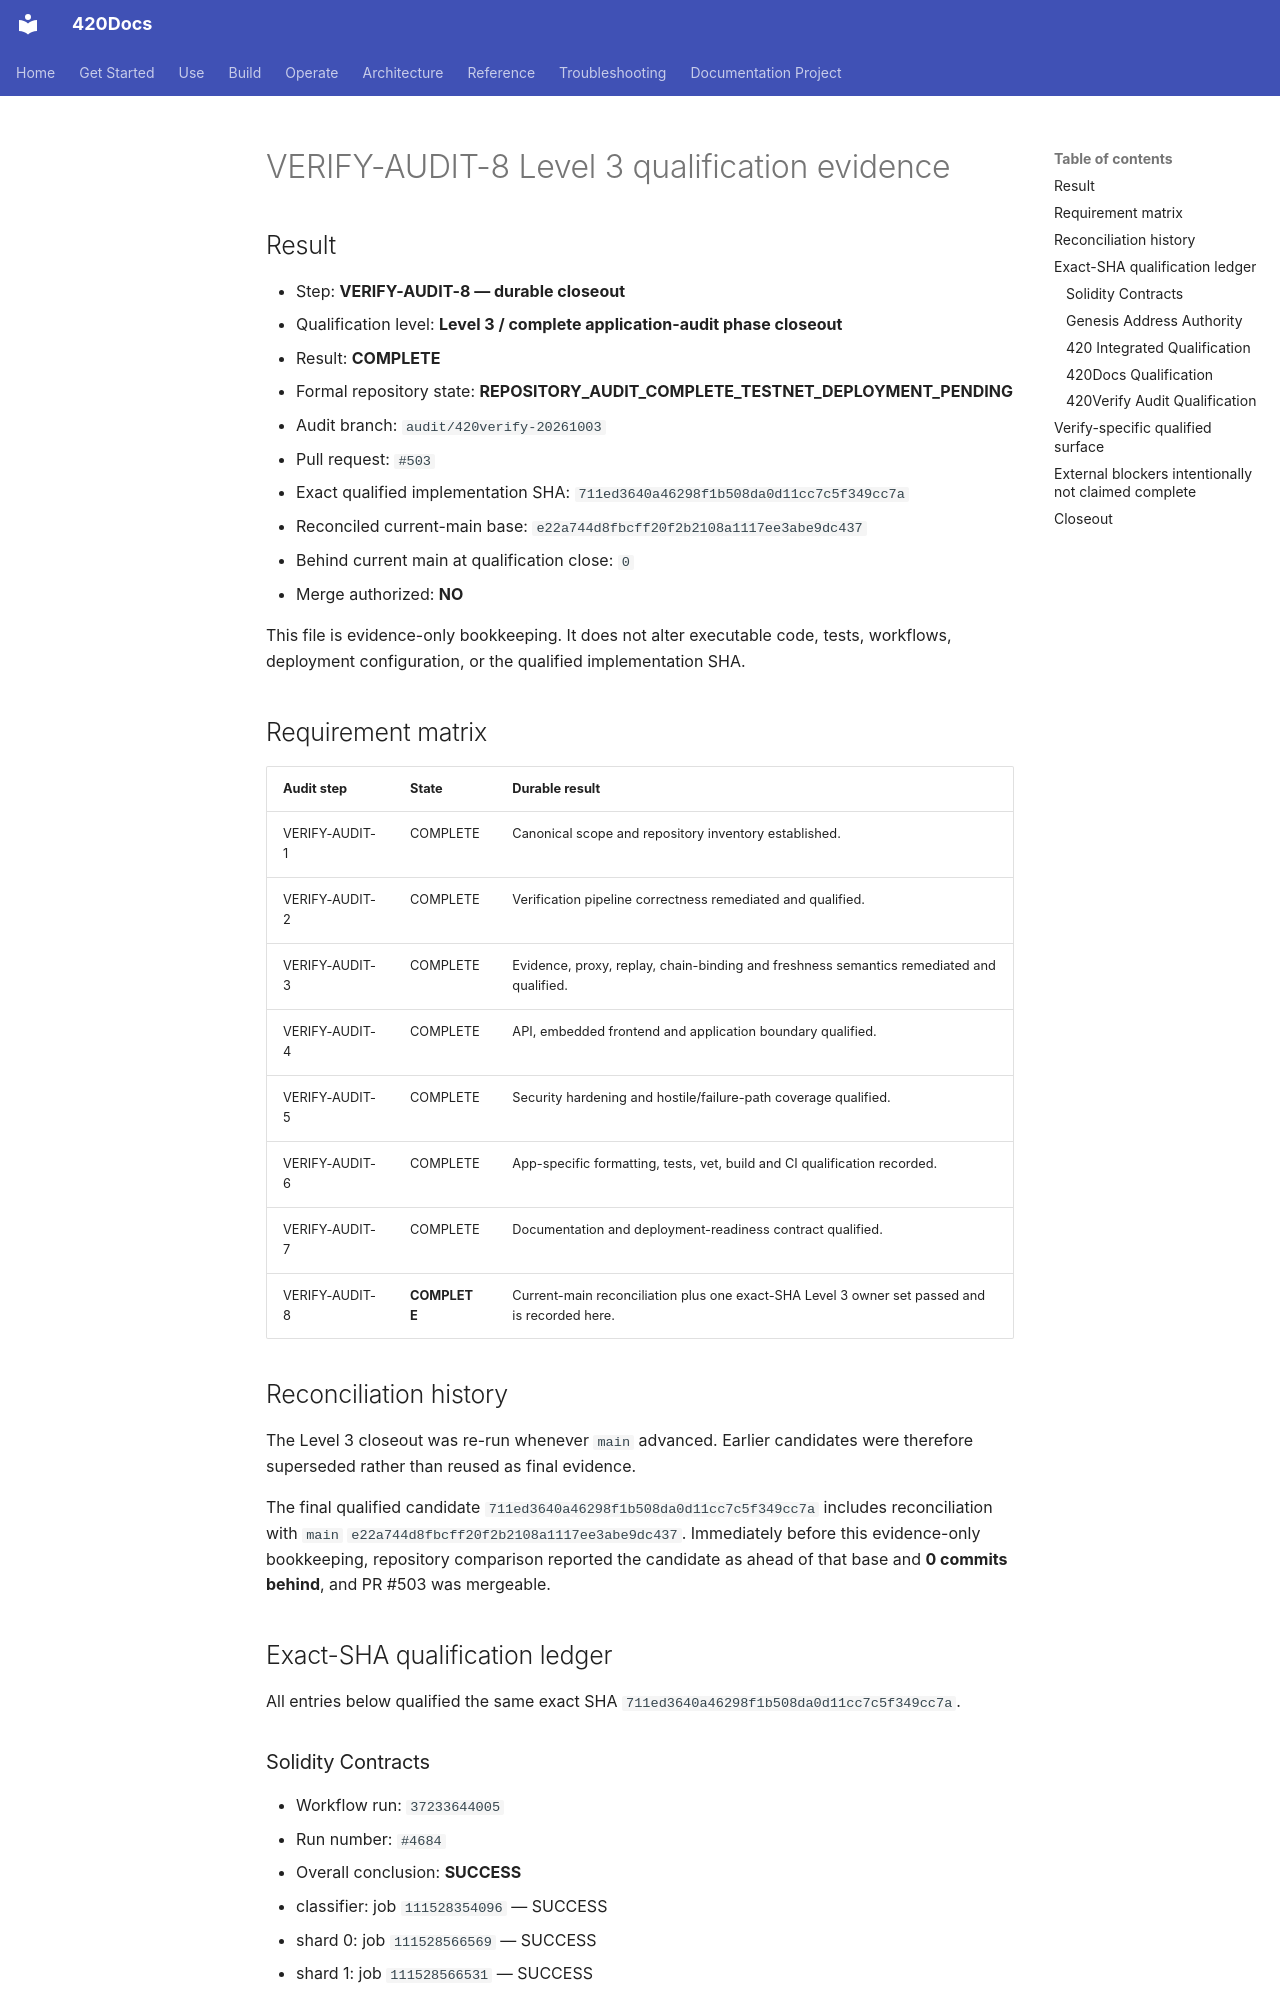

repository: abvhiael/420-integrated-v0.1 · page: audit/420VERIFY-AUDIT-8-QUALIFICATION/index.html · generator: mkdocs

# VERIFY-AUDIT-8 Level 3 qualification evidence

## Result

- Step: **VERIFY-AUDIT-8 — durable closeout**
- Qualification level: **Level 3 / complete application-audit phase closeout**
- Result: **COMPLETE**
- Formal repository state: **REPOSITORY_AUDIT_COMPLETE_TESTNET_DEPLOYMENT_PENDING**
- Audit branch: `audit/420verify-20261003`
- Pull request: `#503`
- Exact qualified implementation SHA: `711ed3640a46298f1b508da0d11cc7c5f349cc7a`
- Reconciled current-main base: `e22a744d8fbcff20f2b2108a1117ee3abe9dc437`
- Behind current main at qualification close: `0`
- Merge authorized: **NO**

This file is evidence-only bookkeeping. It does not alter executable code, tests, workflows, deployment configuration, or the qualified implementation SHA.

## Requirement matrix

| Audit step | State | Durable result |
| --- | --- | --- |
| VERIFY-AUDIT-1 | COMPLETE | Canonical scope and repository inventory established. |
| VERIFY-AUDIT-2 | COMPLETE | Verification pipeline correctness remediated and qualified. |
| VERIFY-AUDIT-3 | COMPLETE | Evidence, proxy, replay, chain-binding and freshness semantics remediated and qualified. |
| VERIFY-AUDIT-4 | COMPLETE | API, embedded frontend and application boundary qualified. |
| VERIFY-AUDIT-5 | COMPLETE | Security hardening and hostile/failure-path coverage qualified. |
| VERIFY-AUDIT-6 | COMPLETE | App-specific formatting, tests, vet, build and CI qualification recorded. |
| VERIFY-AUDIT-7 | COMPLETE | Documentation and deployment-readiness contract qualified. |
| VERIFY-AUDIT-8 | **COMPLETE** | Current-main reconciliation plus one exact-SHA Level 3 owner set passed and is recorded here. |

## Reconciliation history

The Level 3 closeout was re-run whenever `main` advanced. Earlier candidates were therefore superseded rather than reused as final evidence.

The final qualified candidate `711ed3640a46298f1b508da0d11cc7c5f349cc7a` includes reconciliation with `main` `e22a744d8fbcff20f2b2108a1117ee3abe9dc437`. Immediately before this evidence-only bookkeeping, repository comparison reported the candidate as ahead of that base and **0 commits behind**, and PR #503 was mergeable.

## Exact-SHA qualification ledger

All entries below qualified the same exact SHA `711ed3640a46298f1b508da0d11cc7c5f349cc7a`.
